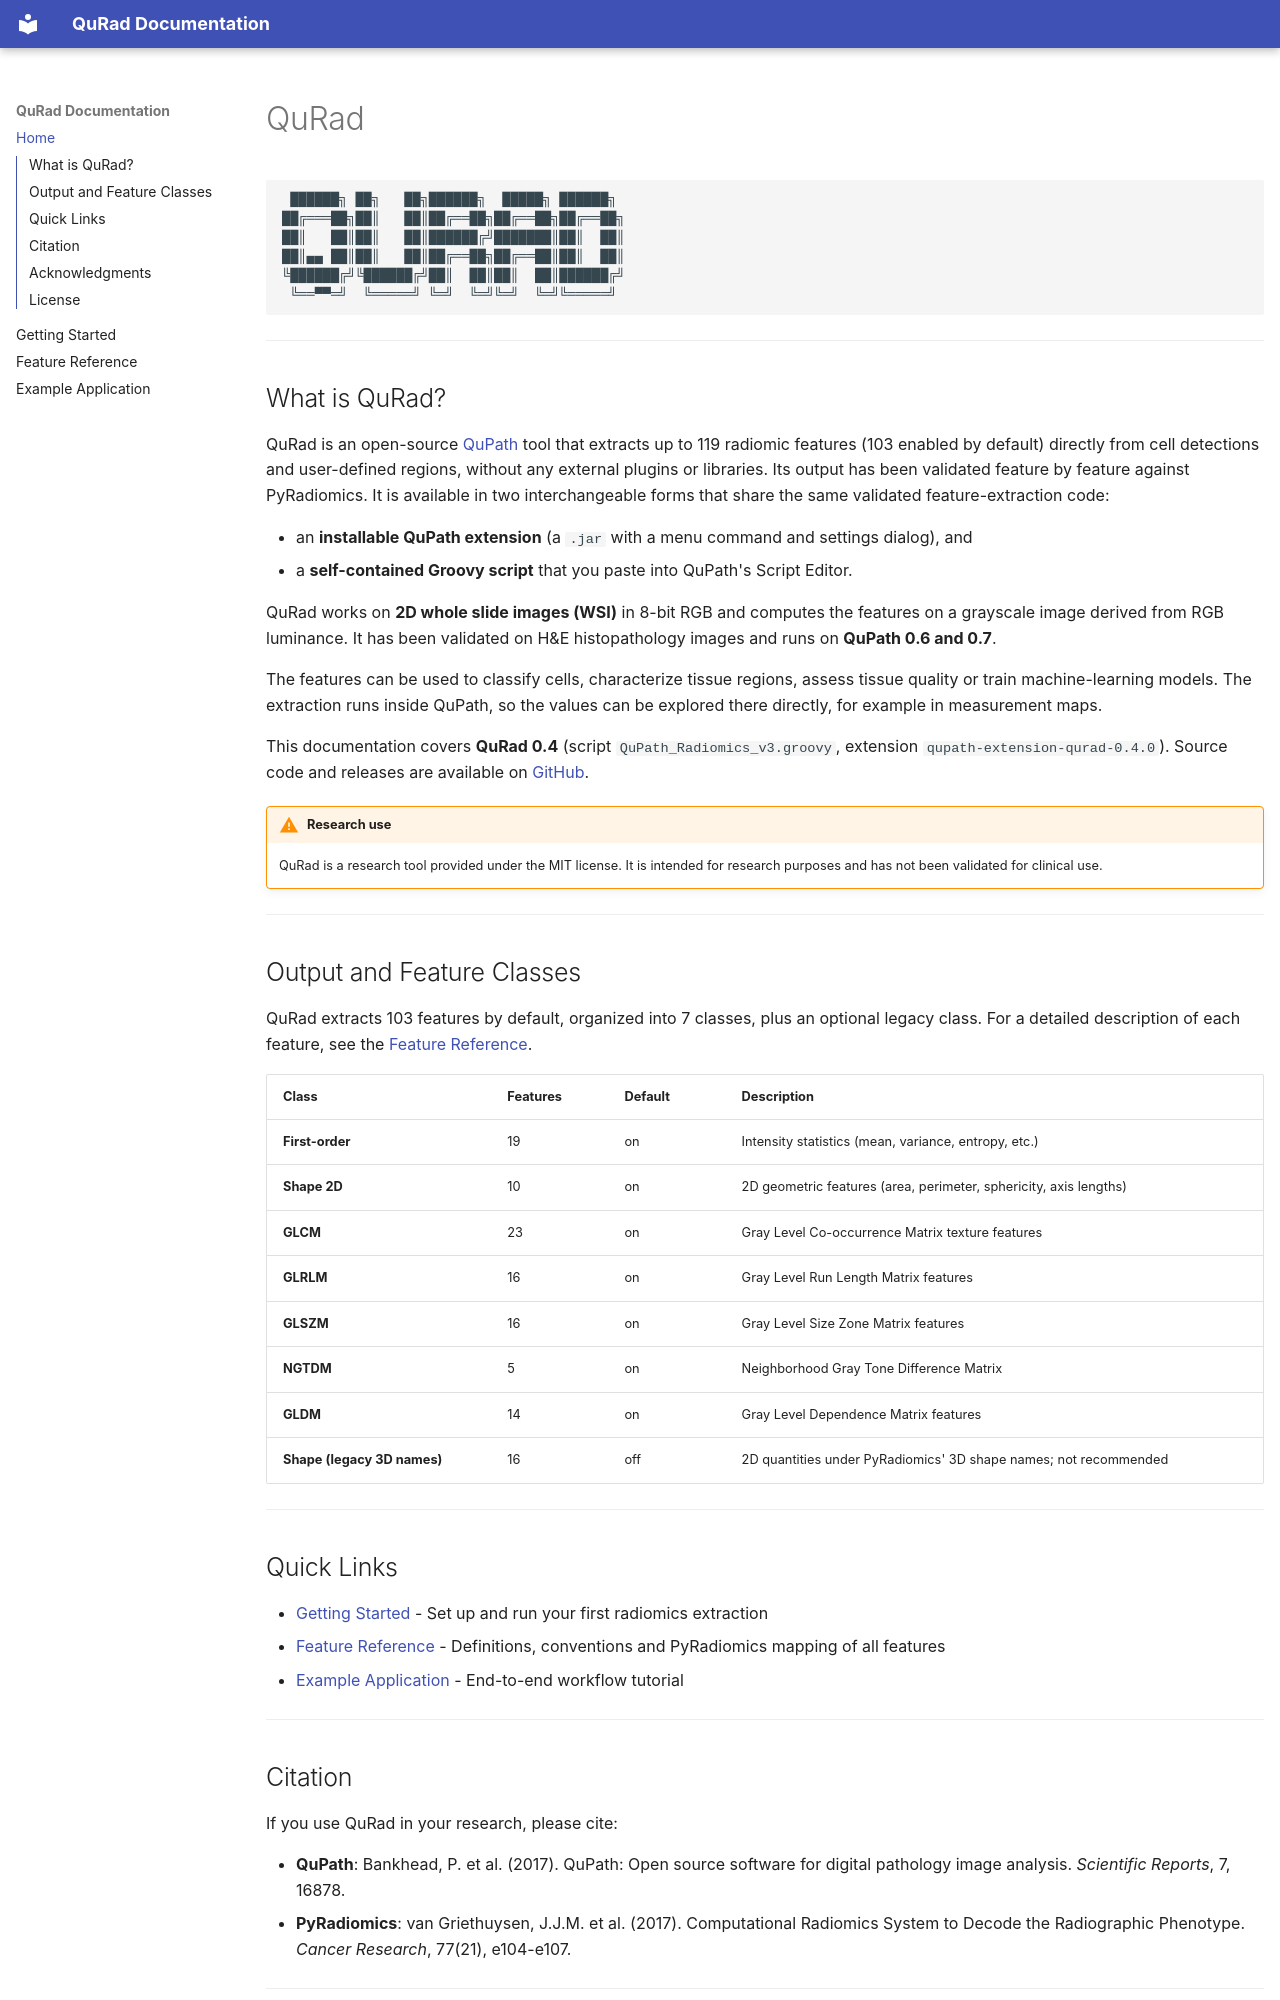

repository: institutducerveau/QuRad · page: index.html · generator: mkdocs

# QuRad

```
 ██████╗ ██╗   ██╗██████╗  █████╗ ██████╗ 
██╔═══██╗██║   ██║██╔══██╗██╔══██╗██╔══██╗
██║   ██║██║   ██║██████╔╝███████║██║  ██║
██║▄▄ ██║██║   ██║██╔══██╗██╔══██║██║  ██║
╚██████╔╝╚██████╔╝██║  ██║██║  ██║██████╔╝
 ╚══▀▀═╝  ╚═════╝ ╚═╝  ╚═╝╚═╝  ╚═╝╚═════╝
```

---

## What is QuRad?

QuRad is an open-source [QuPath](https://qupath.github.io/) tool that extracts up to 119 radiomic features (103 enabled by default) directly from cell detections and user-defined regions, without any external plugins or libraries. Its output has been validated feature by feature against PyRadiomics. It is available in two interchangeable forms that share the same validated feature-extraction code:

- an **installable QuPath extension** (a `.jar` with a menu command and settings dialog), and
- a **self-contained Groovy script** that you paste into QuPath's Script Editor.

QuRad works on **2D whole slide images (WSI)** in 8-bit RGB and computes the features on a grayscale image derived from RGB luminance. It has been validated on H&E histopathology images and runs on **QuPath 0.6 and 0.7**.

The features can be used to classify cells, characterize tissue regions, assess tissue quality or train machine-learning models. The extraction runs inside QuPath, so the values can be explored there directly, for example in measurement maps.

This documentation covers **QuRad 0.4** (script `QuPath_Radiomics_v3.groovy`, extension `qupath-extension-qurad-0.4.0`). Source code and releases are available on [GitHub](https://github.com/institutducerveau/QuRad).

!!! warning "Research use"
    QuRad is a research tool provided under the MIT license. It is intended for research purposes and has not been validated for clinical use.

---

## Output and Feature Classes

QuRad extracts 103 features by default, organized into 7 classes, plus an optional legacy class. For a detailed description of each feature, see the [Feature Reference](features.md).

| Class | Features | Default | Description |
|-------|----------|---------|-------------|
| **First-order** | 19 | on | Intensity statistics (mean, variance, entropy, etc.) |
| **Shape 2D** | 10 | on | 2D geometric features (area, perimeter, sphericity, axis lengths) |
| **GLCM** | 23 | on | Gray Level Co-occurrence Matrix texture features |
| **GLRLM** | 16 | on | Gray Level Run Length Matrix features |
| **GLSZM** | 16 | on | Gray Level Size Zone Matrix features |
| **NGTDM** | 5 | on | Neighborhood Gray Tone Difference Matrix |
| **GLDM** | 14 | on | Gray Level Dependence Matrix features |
| **Shape (legacy 3D names)** | 16 | off | 2D quantities under PyRadiomics' 3D shape names; not recommended |

---

## Quick Links

- [Getting Started](getting-started.md) - Set up and run your first radiomics extraction
- [Feature Reference](features.md) - Definitions, conventions and PyRadiomics mapping of all features
- [Example Application](example-application.md) - End-to-end workflow tutorial

---
